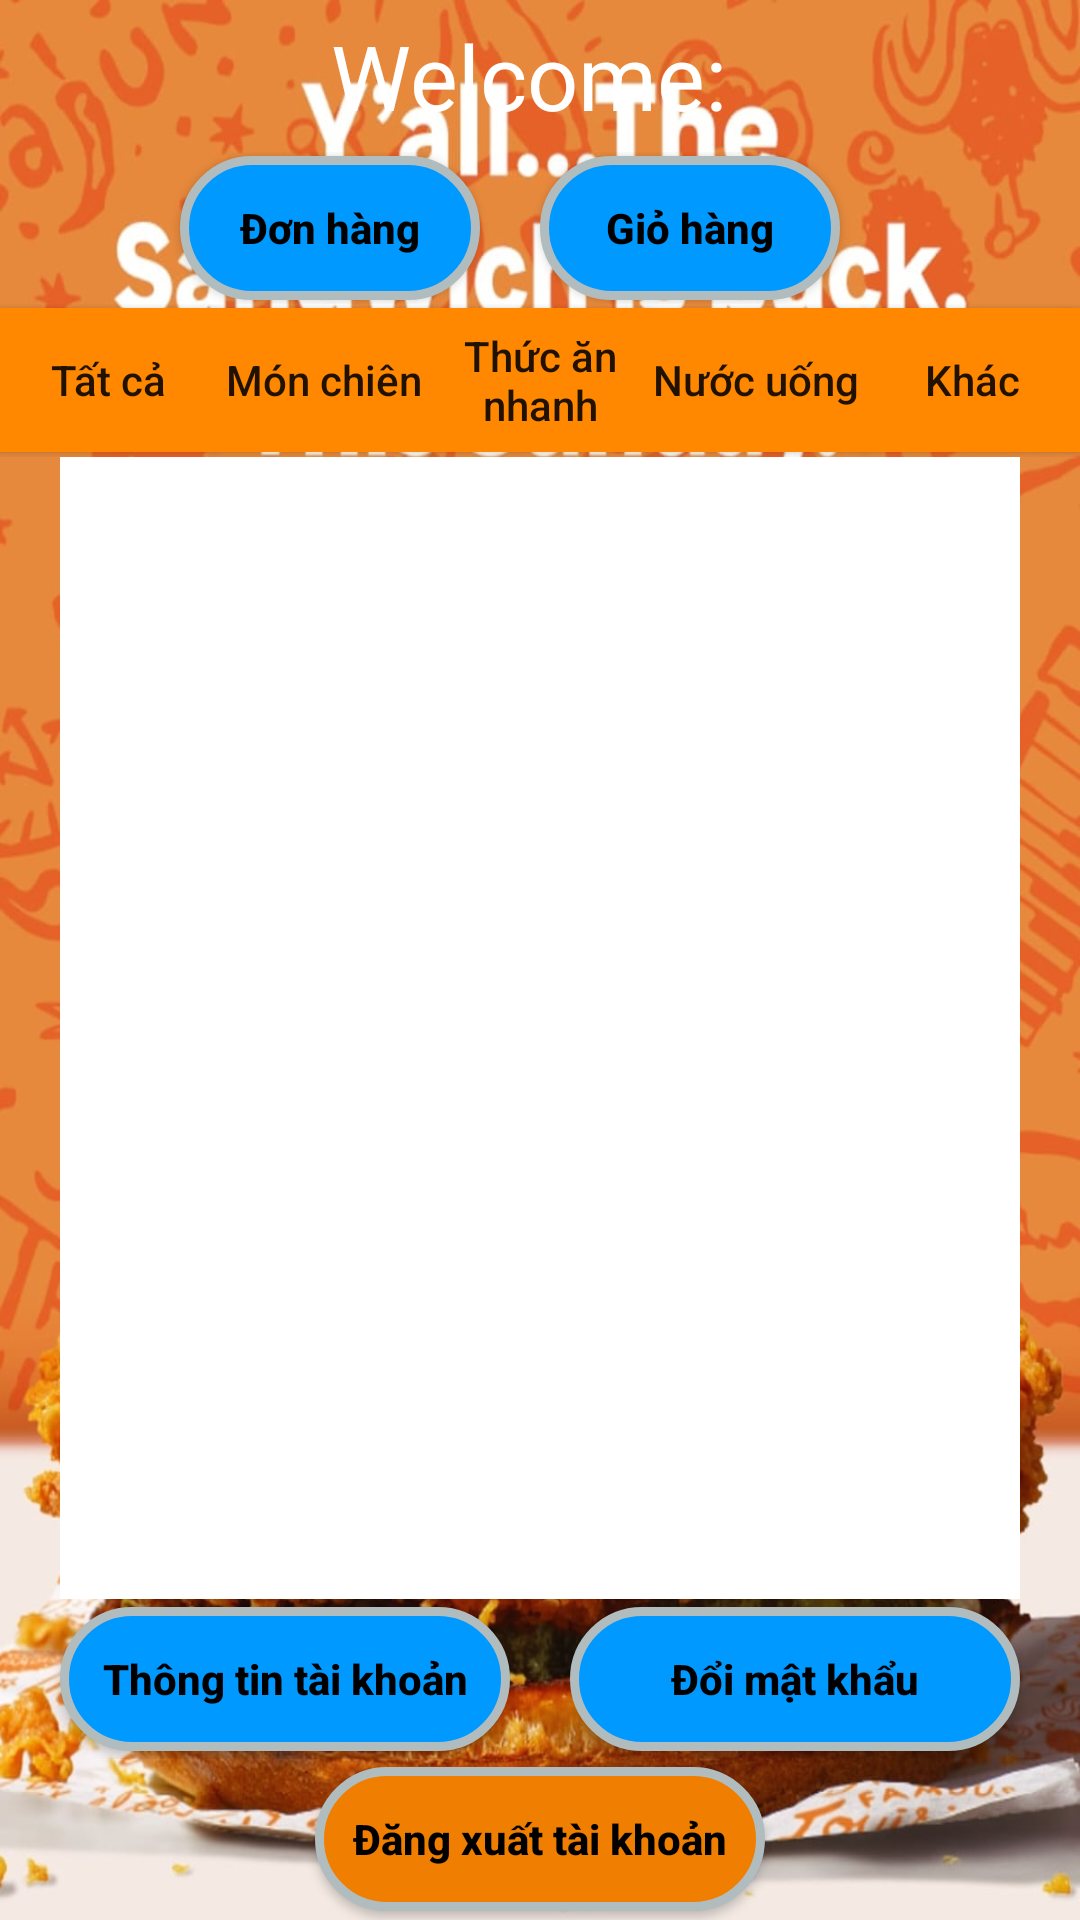

Write the Android layout XML for this screen, with the resource values it uses.
<!-- AndroidManifest.xml: application theme AppTheme -->
<!-- res/layout/user_main_layout.xml -->
<?xml version="1.0" encoding="utf-8"?>
<LinearLayout
    xmlns:android="http://schemas.android.com/apk/res/android"
    xmlns:app="http://schemas.android.com/apk/res-auto"
    xmlns:tools="http://schemas.android.com/tools"
    android:layout_width="match_parent"
    android:layout_height="match_parent"
    tools:context=".UserMainActivity"
    android:id="@+id/drawerLayout"
    android:orientation="vertical"
    android:background="@mipmap/popeyes_chicken_sandwich">
    <LinearLayout
        android:layout_width="match_parent"
        android:layout_height="0dp"
        android:layout_weight="2"
        android:gravity="center"
        android:background="@drawable/admin_background"
        android:orientation="vertical">
        <LinearLayout
            android:layout_width="match_parent"
            android:layout_height="0dp"
            android:orientation="horizontal"
            android:gravity="center"
            android:layout_weight="1">
            <TextView
                android:layout_width="wrap_content"
                android:layout_height="wrap_content"
                android:text="Welcome: "
                android:textColor="@color/white"
                android:textSize="30dp"/>
            <TextView
                android:id="@+id/txtUserName"
                android:layout_width="wrap_content"
                android:layout_height="wrap_content"
                android:textColor="@color/white"
                android:text=""
                android:textSize="30dp"/>
        </LinearLayout>
        <LinearLayout
            android:layout_width="match_parent"
            android:layout_height="0dp"
            android:layout_weight="1"
            android:layout_marginRight="10dp"
            android:gravity="center">
            <Button
                android:id="@+id/btnOrder"
                android:layout_width="100dp"
                android:layout_height="wrap_content"
                android:text="@string/user_order"
                android:textColor="@color/black"
                android:textStyle="bold"
                android:layout_marginRight="20dp"
                android:background="@drawable/admin_button"
                android:textAllCaps="false"/>
            <Button
                android:id="@+id/btnCart"
                android:layout_width="100dp"
                android:background="@drawable/admin_button"
                android:layout_height="wrap_content"
                android:textColor="@color/black"
                android:textStyle="bold"
                android:text="@string/user_cart"
                android:textAllCaps="false"/>
        </LinearLayout>
        <LinearLayout
            android:layout_width="match_parent"
            android:layout_height="0dp"
            android:layout_weight="1"
            android:gravity="center">
            <Button
                android:id="@+id/btnAllFood"
                android:layout_width="0dp"
                android:layout_height="wrap_content"
                android:layout_weight="1"
                android:text="@string/user_food_all"
                android:textAllCaps="false"
                android:background="@android:color/holo_orange_dark"/>
            <Button
                android:id="@+id/btnFriedFood"
                android:layout_width="0dp"
                android:layout_height="wrap_content"
                android:layout_weight="1"
                android:text="@string/user_food_fried"
                android:textAllCaps="false"
                android:background="@android:color/holo_orange_dark"/>
            <Button
                android:id="@+id/btnFastFood"
                android:layout_width="0dp"
                android:layout_height="wrap_content"
                android:layout_weight="1"
                android:text="@string/user_fast_food"
                android:textAllCaps="false"
                android:background="@android:color/holo_orange_dark"/>
            <Button
                android:id="@+id/btnDrink"
                android:layout_width="0dp"
                android:layout_height="wrap_content"
                android:layout_weight="1"
                android:text="@string/user_drink"
                android:textAllCaps="false"
                android:background="@android:color/holo_orange_dark"/>
            <Button
                android:id="@+id/btnKhac"
                android:layout_width="0dp"
                android:layout_height="wrap_content"
                android:layout_weight="1"
                android:text="@string/user_khac"
                android:textAllCaps="false"
                android:background="@android:color/holo_orange_dark"/>

        </LinearLayout>
    </LinearLayout>

    <LinearLayout
        android:layout_width="match_parent"
        android:layout_height="0dp"
        android:layout_weight="5"
        android:paddingLeft="20dp"
        android:paddingRight="20dp"
        android:gravity="center">

        <GridView
            android:horizontalSpacing="20dp"
            android:verticalSpacing="40dp"
            android:numColumns="2"
            android:id="@+id/foodGrid"
            android:layout_width="match_parent"
            android:layout_height="match_parent"
            android:background="@android:color/white"></GridView>

    </LinearLayout>

    <LinearLayout
        android:layout_width="match_parent"
        android:layout_height="0dp"
        android:layout_weight="0.7"
        android:gravity="center">
        <Button
            android:id="@+id/btnAccountInfo"
            android:layout_width="150dp"
            android:layout_height="wrap_content"
            android:text="@string/account_info"
            android:textColor="@color/black"
            android:textStyle="bold"
            android:layout_marginRight="20dp"
            android:background="@drawable/admin_button"
            android:textAllCaps="false"/>
        <Button
            android:id="@+id/btnPasswordChange"
            android:layout_width="150dp"
            android:layout_height="wrap_content"
            android:textColor="@color/black"
            android:textStyle="bold"
            android:background="@drawable/admin_button"
            android:text="@string/user_password_change"
            android:textAllCaps="false"/>
    </LinearLayout>
    <LinearLayout
        android:layout_width="match_parent"
        android:layout_height="0dp"
        android:layout_weight="0.7"
        android:gravity="center">
        <Button
            android:id="@+id/btnLogout"
            android:layout_width="150dp"
            android:layout_height="wrap_content"
            android:textColor="@color/black"
            android:textStyle="bold"
            android:background="@drawable/login_button"
            android:text="@string/btnLogout"
            android:textAllCaps="false"/>
    </LinearLayout>
</LinearLayout>
<!-- resources referenced by this layout -->
<resources>
  <!-- drawable admin_button (drawable) -->
  <?xml version="1.0" encoding="utf-8"?>
  <shape xmlns:android="http://schemas.android.com/apk/res/android">
      <solid android:color="#0099FF"/>
      <stroke android:width="3dp" android:color="#B1BCBE" />
      <corners android:radius="30dp"/>
      <padding android:left="0dp" android:top="0dp" android:right="0dp" android:bottom="0dp" />
  </shape>
  <!-- drawable login_button (drawable) -->
  <?xml version="1.0" encoding="utf-8"?>
  <shape xmlns:android="http://schemas.android.com/apk/res/android">
      <solid android:color="#f07e01"/>
      <stroke android:width="3dp" android:color="#B1BCBE" />
      <corners android:radius="30dp"/>
      <padding android:left="0dp" android:top="0dp" android:right="0dp" android:bottom="0dp" />
  </shape>
  <!-- mipmap popeyes_chicken_sandwich: jpeg bitmap (mipmap-mdpi, 270524 bytes) -->
  <string name="account_info">Thông tin tài khoản</string>
  <string name="btnLogout">Đăng xuất tài khoản</string>
  <string name="user_cart">Giỏ hàng</string>
  <string name="user_drink">Nước uống</string>
  <string name="user_fast_food">Thức ăn nhanh</string>
  <string name="user_food_all">Tất cả</string>
  <string name="user_food_fried">Món chiên</string>
  <string name="user_khac">Khác</string>
  <string name="user_order">Đơn hàng</string>
  <string name="user_password_change">Đổi mật khẩu</string>
  <!-- not gathered from this repository: default colours our renderer supplied (Android Studio template values) -->
  <color name="black">#FF000000</color>
  <color name="white">#FFFFFFFF</color>
</resources>
